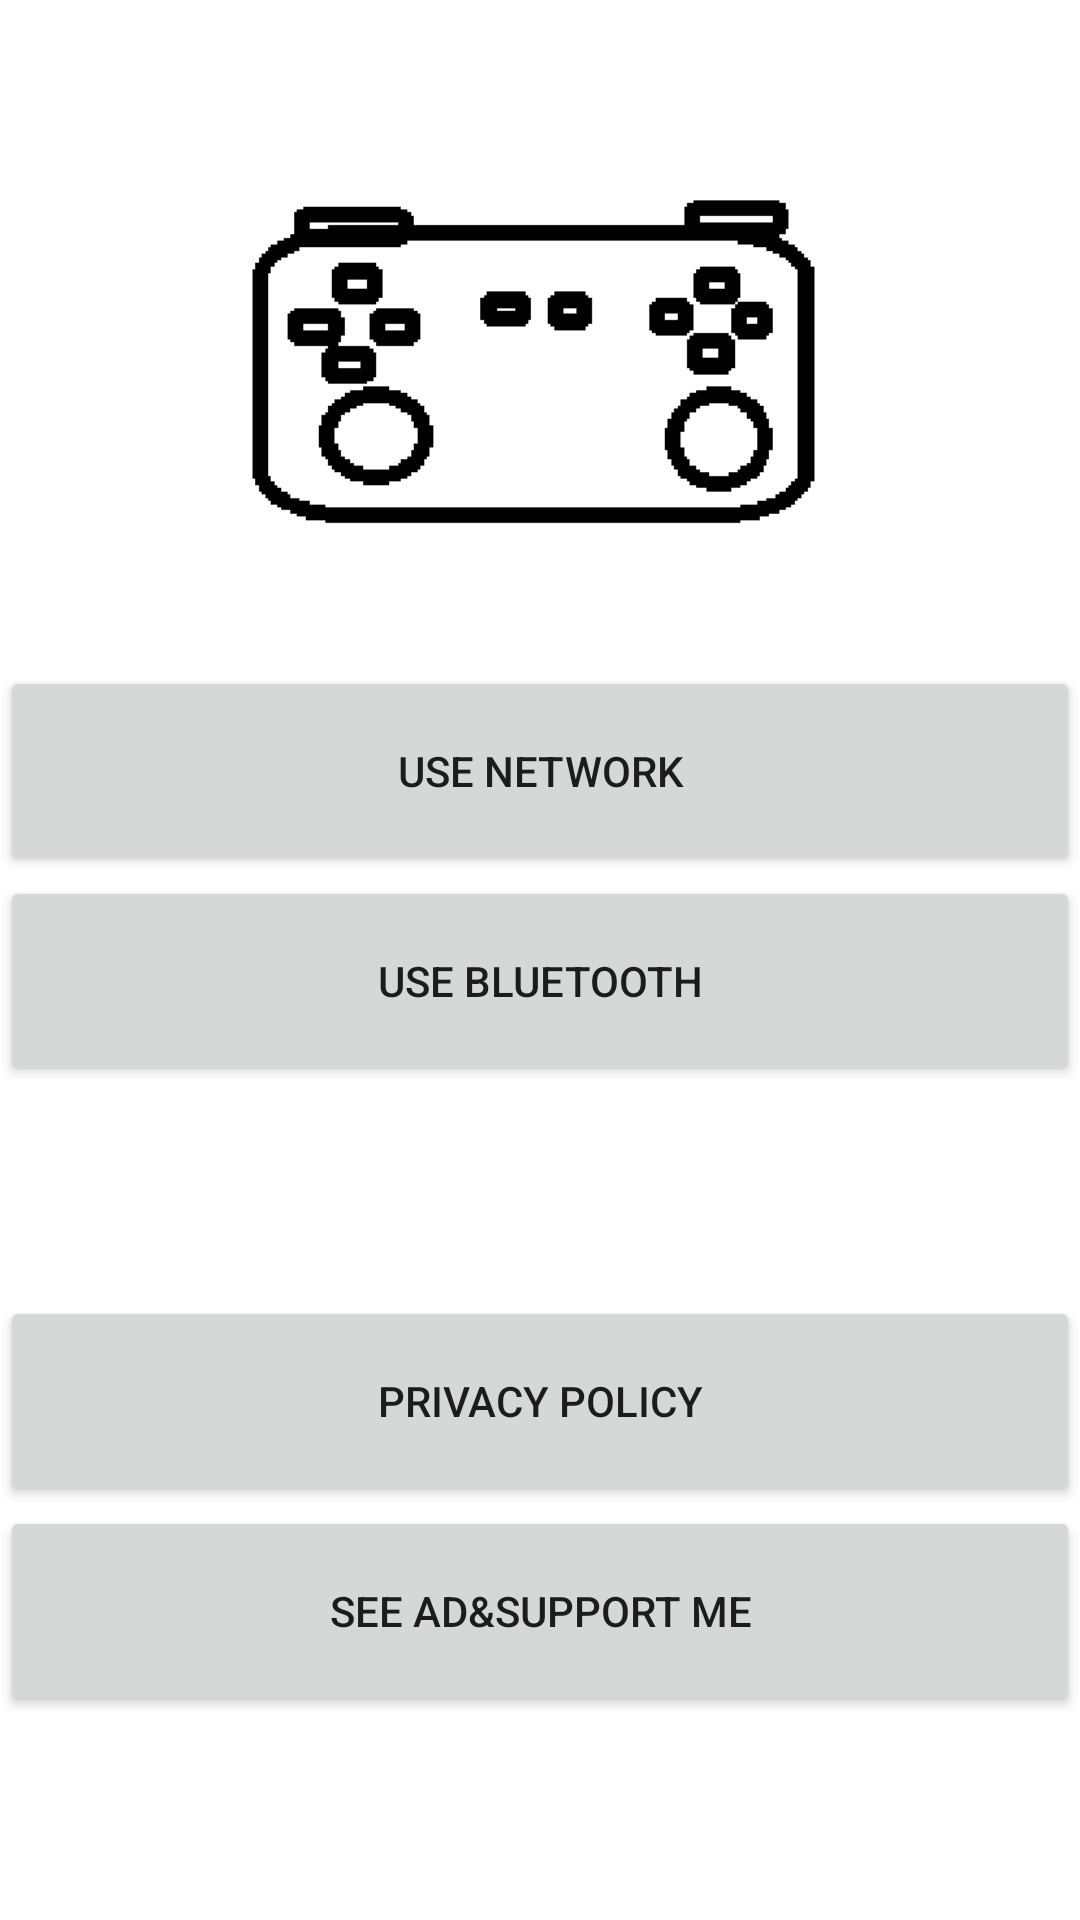

This screen was rendered from an Android layout file. Write that file and the resources it references.
<!-- AndroidManifest.xml: application theme Theme.GyroWheel -->
<!-- res/layout/activity_main_main.xml -->
<?xml version="1.0" encoding="utf-8"?>
<LinearLayout xmlns:android="http://schemas.android.com/apk/res/android"
    xmlns:app="http://schemas.android.com/apk/res-auto"
    android:layout_width="match_parent"
    android:layout_height="wrap_content"
    android:orientation="vertical">

    <ImageView
        android:id="@+id/imageView"
        android:layout_width="match_parent"
        android:layout_height="222dp"
        app:srcCompat="@drawable/app" />

    <Button
        android:id="@+id/useNetwork"
        android:layout_width="match_parent"
        android:layout_height="70dp"
        android:text="@string/use_network" />

    <Button
        android:id="@+id/useBluetooth"
        android:layout_width="match_parent"
        android:layout_height="70dp"
        android:text="@string/use_bluetooth" />

    <Space
        android:layout_width="match_parent"
        android:layout_height="70dp" />

    <Button
        android:id="@+id/buttonPrivacyPolicy"
        android:layout_width="match_parent"
        android:layout_height="70dp"
        android:text="@string/privacy_policy" />

    <Button
        android:id="@+id/buttonSupportMe"
        android:layout_width="match_parent"
        android:layout_height="70dp"
        android:text="@string/see_ad_amp_support_me" />
</LinearLayout>
<!-- resources referenced by this layout -->
<resources>
  <!-- drawable app: png bitmap (drawable, 3816 bytes) -->
  <string name="privacy_policy">PRIVACY POLICY</string>
  <string name="see_ad_amp_support_me">See ad&amp;support me</string>
  <string name="use_bluetooth">Use Bluetooth</string>
  <string name="use_network">Use Network</string>
  <style name="Theme.GyroWheel" parent="Theme.MaterialComponents.DayNight.DarkActionBar">
          
          <item name="colorPrimary">#14870A</item>
          <item name="colorPrimaryVariant">#341962</item>
          <item name="colorOnPrimary">@color/white</item>
          
          <item name="colorSecondary">@color/teal_200</item>
          <item name="colorSecondaryVariant">@color/teal_700</item>
          <item name="colorOnSecondary">@color/black</item>
          
          <item name="android:statusBarColor">#14870A</item>
          
      </style>
  <color name="white">#FFFFFFFF</color>
  <color name="teal_200">#FF03DAC5</color>
  <color name="teal_700">#FF018786</color>
  <color name="black">#FF000000</color>
</resources>
